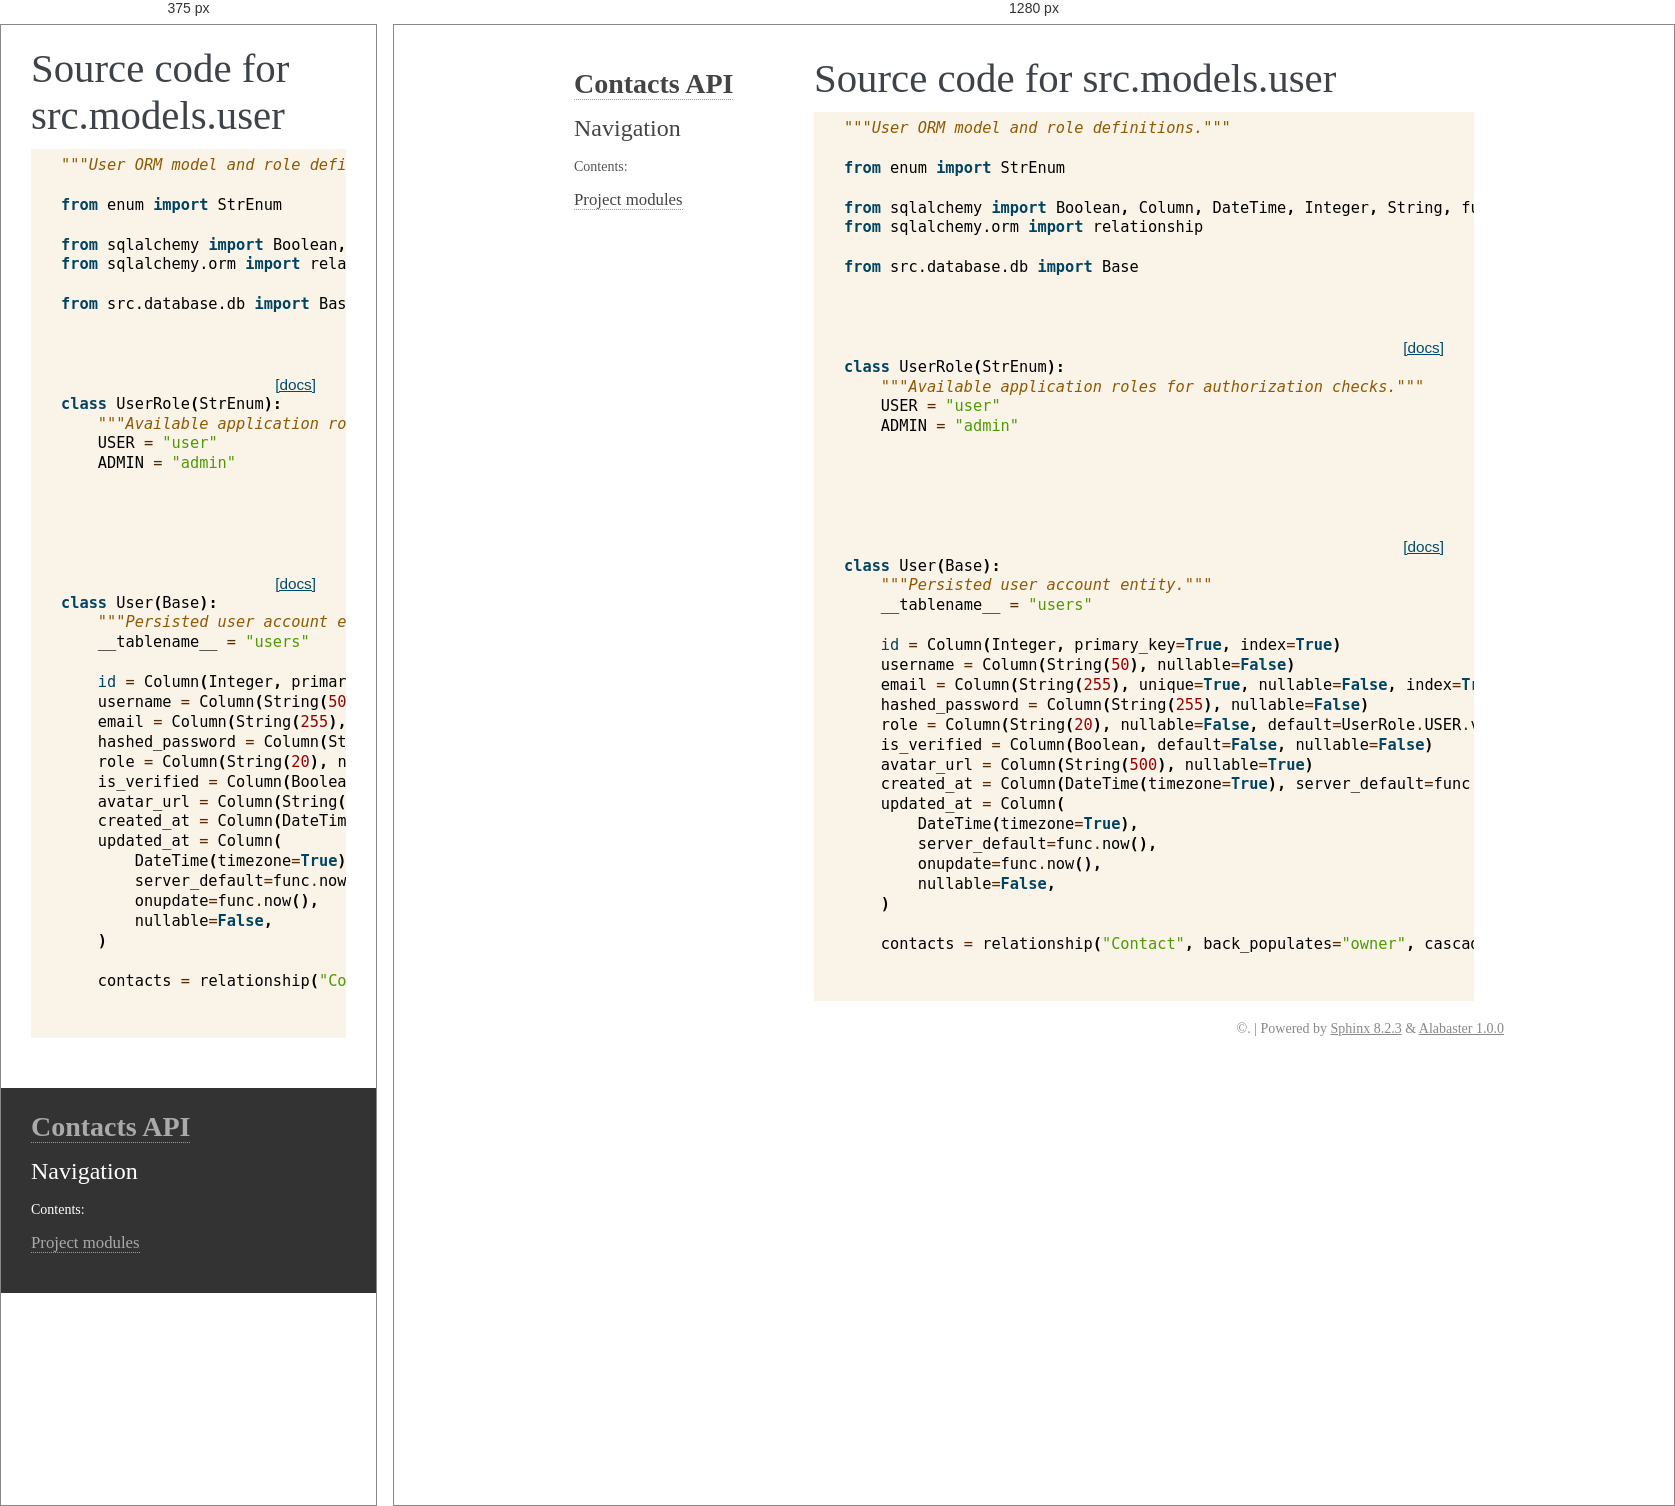
Rendered at 375 px and 1280 px, left to right.

<!-- file: user.html -->
<!DOCTYPE html>

<html lang="en" data-content_root="../../../">
  <head>
    <meta charset="utf-8" />
    <meta name="viewport" content="width=device-width, initial-scale=1.0" />
    <title>src.models.user &#8212; Contacts API 0.1.0 documentation</title>
    <link rel="stylesheet" type="text/css" href="../../../_static/pygments.css?v=5ecbeea2" />
    <link rel="stylesheet" type="text/css" href="../../../_static/basic.css?v=b08954a9" />
    <link rel="stylesheet" type="text/css" href="../../../_static/alabaster.css?v=27fed22d" />
    <script src="../../../_static/documentation_options.js?v=01f34227"></script>
    <script src="../../../_static/doctools.js?v=9bcbadda"></script>
    <script src="../../../_static/sphinx_highlight.js?v=dc90522c"></script>
    <link rel="index" title="Index" href="../../../genindex.html" />
    <link rel="search" title="Search" href="../../../search.html" />
   
  <link rel="stylesheet" href="../../../_static/custom.css" type="text/css" />
  

  
  

  </head><body>
  

    <div class="document">
      <div class="documentwrapper">
        <div class="bodywrapper">
          

          <div class="body" role="main">
            
  <h1>Source code for src.models.user</h1><div class="highlight"><pre>
<span></span><span class="sd">&quot;&quot;&quot;User ORM model and role definitions.&quot;&quot;&quot;</span>

<span class="kn">from</span><span class="w"> </span><span class="nn">enum</span><span class="w"> </span><span class="kn">import</span> <span class="n">StrEnum</span>

<span class="kn">from</span><span class="w"> </span><span class="nn">sqlalchemy</span><span class="w"> </span><span class="kn">import</span> <span class="n">Boolean</span><span class="p">,</span> <span class="n">Column</span><span class="p">,</span> <span class="n">DateTime</span><span class="p">,</span> <span class="n">Integer</span><span class="p">,</span> <span class="n">String</span><span class="p">,</span> <span class="n">func</span>
<span class="kn">from</span><span class="w"> </span><span class="nn">sqlalchemy.orm</span><span class="w"> </span><span class="kn">import</span> <span class="n">relationship</span>

<span class="kn">from</span><span class="w"> </span><span class="nn">src.database.db</span><span class="w"> </span><span class="kn">import</span> <span class="n">Base</span>


<div class="viewcode-block" id="UserRole">
<a class="viewcode-back" href="../../../modules.html#src.models.user.UserRole">[docs]</a>
<span class="k">class</span><span class="w"> </span><span class="nc">UserRole</span><span class="p">(</span><span class="n">StrEnum</span><span class="p">):</span>
<span class="w">    </span><span class="sd">&quot;&quot;&quot;Available application roles for authorization checks.&quot;&quot;&quot;</span>
    <span class="n">USER</span> <span class="o">=</span> <span class="s2">&quot;user&quot;</span>
    <span class="n">ADMIN</span> <span class="o">=</span> <span class="s2">&quot;admin&quot;</span></div>



<div class="viewcode-block" id="User">
<a class="viewcode-back" href="../../../modules.html#src.models.user.User">[docs]</a>
<span class="k">class</span><span class="w"> </span><span class="nc">User</span><span class="p">(</span><span class="n">Base</span><span class="p">):</span>
<span class="w">    </span><span class="sd">&quot;&quot;&quot;Persisted user account entity.&quot;&quot;&quot;</span>
    <span class="n">__tablename__</span> <span class="o">=</span> <span class="s2">&quot;users&quot;</span>

    <span class="nb">id</span> <span class="o">=</span> <span class="n">Column</span><span class="p">(</span><span class="n">Integer</span><span class="p">,</span> <span class="n">primary_key</span><span class="o">=</span><span class="kc">True</span><span class="p">,</span> <span class="n">index</span><span class="o">=</span><span class="kc">True</span><span class="p">)</span>
    <span class="n">username</span> <span class="o">=</span> <span class="n">Column</span><span class="p">(</span><span class="n">String</span><span class="p">(</span><span class="mi">50</span><span class="p">),</span> <span class="n">nullable</span><span class="o">=</span><span class="kc">False</span><span class="p">)</span>
    <span class="n">email</span> <span class="o">=</span> <span class="n">Column</span><span class="p">(</span><span class="n">String</span><span class="p">(</span><span class="mi">255</span><span class="p">),</span> <span class="n">unique</span><span class="o">=</span><span class="kc">True</span><span class="p">,</span> <span class="n">nullable</span><span class="o">=</span><span class="kc">False</span><span class="p">,</span> <span class="n">index</span><span class="o">=</span><span class="kc">True</span><span class="p">)</span>
    <span class="n">hashed_password</span> <span class="o">=</span> <span class="n">Column</span><span class="p">(</span><span class="n">String</span><span class="p">(</span><span class="mi">255</span><span class="p">),</span> <span class="n">nullable</span><span class="o">=</span><span class="kc">False</span><span class="p">)</span>
    <span class="n">role</span> <span class="o">=</span> <span class="n">Column</span><span class="p">(</span><span class="n">String</span><span class="p">(</span><span class="mi">20</span><span class="p">),</span> <span class="n">nullable</span><span class="o">=</span><span class="kc">False</span><span class="p">,</span> <span class="n">default</span><span class="o">=</span><span class="n">UserRole</span><span class="o">.</span><span class="n">USER</span><span class="o">.</span><span class="n">value</span><span class="p">,</span> <span class="n">server_default</span><span class="o">=</span><span class="n">UserRole</span><span class="o">.</span><span class="n">USER</span><span class="o">.</span><span class="n">value</span><span class="p">)</span>
    <span class="n">is_verified</span> <span class="o">=</span> <span class="n">Column</span><span class="p">(</span><span class="n">Boolean</span><span class="p">,</span> <span class="n">default</span><span class="o">=</span><span class="kc">False</span><span class="p">,</span> <span class="n">nullable</span><span class="o">=</span><span class="kc">False</span><span class="p">)</span>
    <span class="n">avatar_url</span> <span class="o">=</span> <span class="n">Column</span><span class="p">(</span><span class="n">String</span><span class="p">(</span><span class="mi">500</span><span class="p">),</span> <span class="n">nullable</span><span class="o">=</span><span class="kc">True</span><span class="p">)</span>
    <span class="n">created_at</span> <span class="o">=</span> <span class="n">Column</span><span class="p">(</span><span class="n">DateTime</span><span class="p">(</span><span class="n">timezone</span><span class="o">=</span><span class="kc">True</span><span class="p">),</span> <span class="n">server_default</span><span class="o">=</span><span class="n">func</span><span class="o">.</span><span class="n">now</span><span class="p">(),</span> <span class="n">nullable</span><span class="o">=</span><span class="kc">False</span><span class="p">)</span>
    <span class="n">updated_at</span> <span class="o">=</span> <span class="n">Column</span><span class="p">(</span>
        <span class="n">DateTime</span><span class="p">(</span><span class="n">timezone</span><span class="o">=</span><span class="kc">True</span><span class="p">),</span>
        <span class="n">server_default</span><span class="o">=</span><span class="n">func</span><span class="o">.</span><span class="n">now</span><span class="p">(),</span>
        <span class="n">onupdate</span><span class="o">=</span><span class="n">func</span><span class="o">.</span><span class="n">now</span><span class="p">(),</span>
        <span class="n">nullable</span><span class="o">=</span><span class="kc">False</span><span class="p">,</span>
    <span class="p">)</span>

    <span class="n">contacts</span> <span class="o">=</span> <span class="n">relationship</span><span class="p">(</span><span class="s2">&quot;Contact&quot;</span><span class="p">,</span> <span class="n">back_populates</span><span class="o">=</span><span class="s2">&quot;owner&quot;</span><span class="p">,</span> <span class="n">cascade</span><span class="o">=</span><span class="s2">&quot;all, delete-orphan&quot;</span><span class="p">)</span></div>

</pre></div>

          </div>
          
        </div>
      </div>
      <div class="sphinxsidebar" role="navigation" aria-label="Main">
        <div class="sphinxsidebarwrapper">
<h1 class="logo"><a href="../../../index.html">Contacts API</a></h1>









<search id="searchbox" style="display: none" role="search">
    <div class="searchformwrapper">
    <form class="search" action="../../../search.html" method="get">
      <input type="text" name="q" aria-labelledby="searchlabel" autocomplete="off" autocorrect="off" autocapitalize="off" spellcheck="false" placeholder="Search"/>
      <input type="submit" value="Go" />
    </form>
    </div>
</search>
<script>document.getElementById('searchbox').style.display = "block"</script><h3>Navigation</h3>
<p class="caption" role="heading"><span class="caption-text">Contents:</span></p>
<ul>
<li class="toctree-l1"><a class="reference internal" href="../../../modules.html">Project modules</a></li>
</ul>

<div class="relations">
<h3>Related Topics</h3>
<ul>
  <li><a href="../../../index.html">Documentation overview</a><ul>
  <li><a href="../../index.html">Module code</a><ul>
  </ul></li>
  </ul></li>
</ul>
</div>








        </div>
      </div>
      <div class="clearer"></div>
    </div>
    <div class="footer">
      &#169;.
      
      |
      Powered by <a href="https://www.sphinx-doc.org/">Sphinx 8.2.3</a>
      &amp; <a href="https://alabaster.readthedocs.io">Alabaster 1.0.0</a>
      
    </div>

    

    
  </body>
</html>

/* @media block from alabaster.css */
@media screen and (max-width: 940px) {

    body {
        margin: 0;
        padding: 20px 30px;
    }

    div.documentwrapper {
        float: none;
        background: #fff;
        margin-left: 0;
        margin-top: 0;
        margin-right: 0;
        margin-bottom: 0;
    }

    div.sphinxsidebar {
        display: block;
        float: none;
        width: unset;
        margin: 50px -30px -20px -30px;
        padding: 10px 20px;
        background: #333;
        color: #FFF;
    }

    div.sphinxsidebar h3, div.sphinxsidebar h4, div.sphinxsidebar p,
    div.sphinxsidebar h3 a {
        color: #fff;
    }

    div.sphinxsidebar a {
        color: #AAA;
    }

    div.sphinxsidebar p.logo {
        display: none;
    }

    div.document {
        width: 100%;
        margin: 0;
    }

    div.footer {
        display: none;
    }

    div.bodywrapper {
        margin: 0;
    }

    div.body {
        min-height: 0;
        min-width: auto; /* fixes width on small screens, breaks .hll */
        padding: 0;
    }
    
    .hll {
        /* "fixes" the breakage */
        width: max-content;
    }

    .rtd_doc_footer {
        display: none;
    }

    .document {
        width: auto;
    }

    .footer {
        width: auto;
    }

    .github {
        display: none;
    }

    ul {
        margin-left: 0;
    }

    li > ul {
       /* Matches the 30px from the "ul, ol" selector above */
        margin-left: 30px;
    }
}